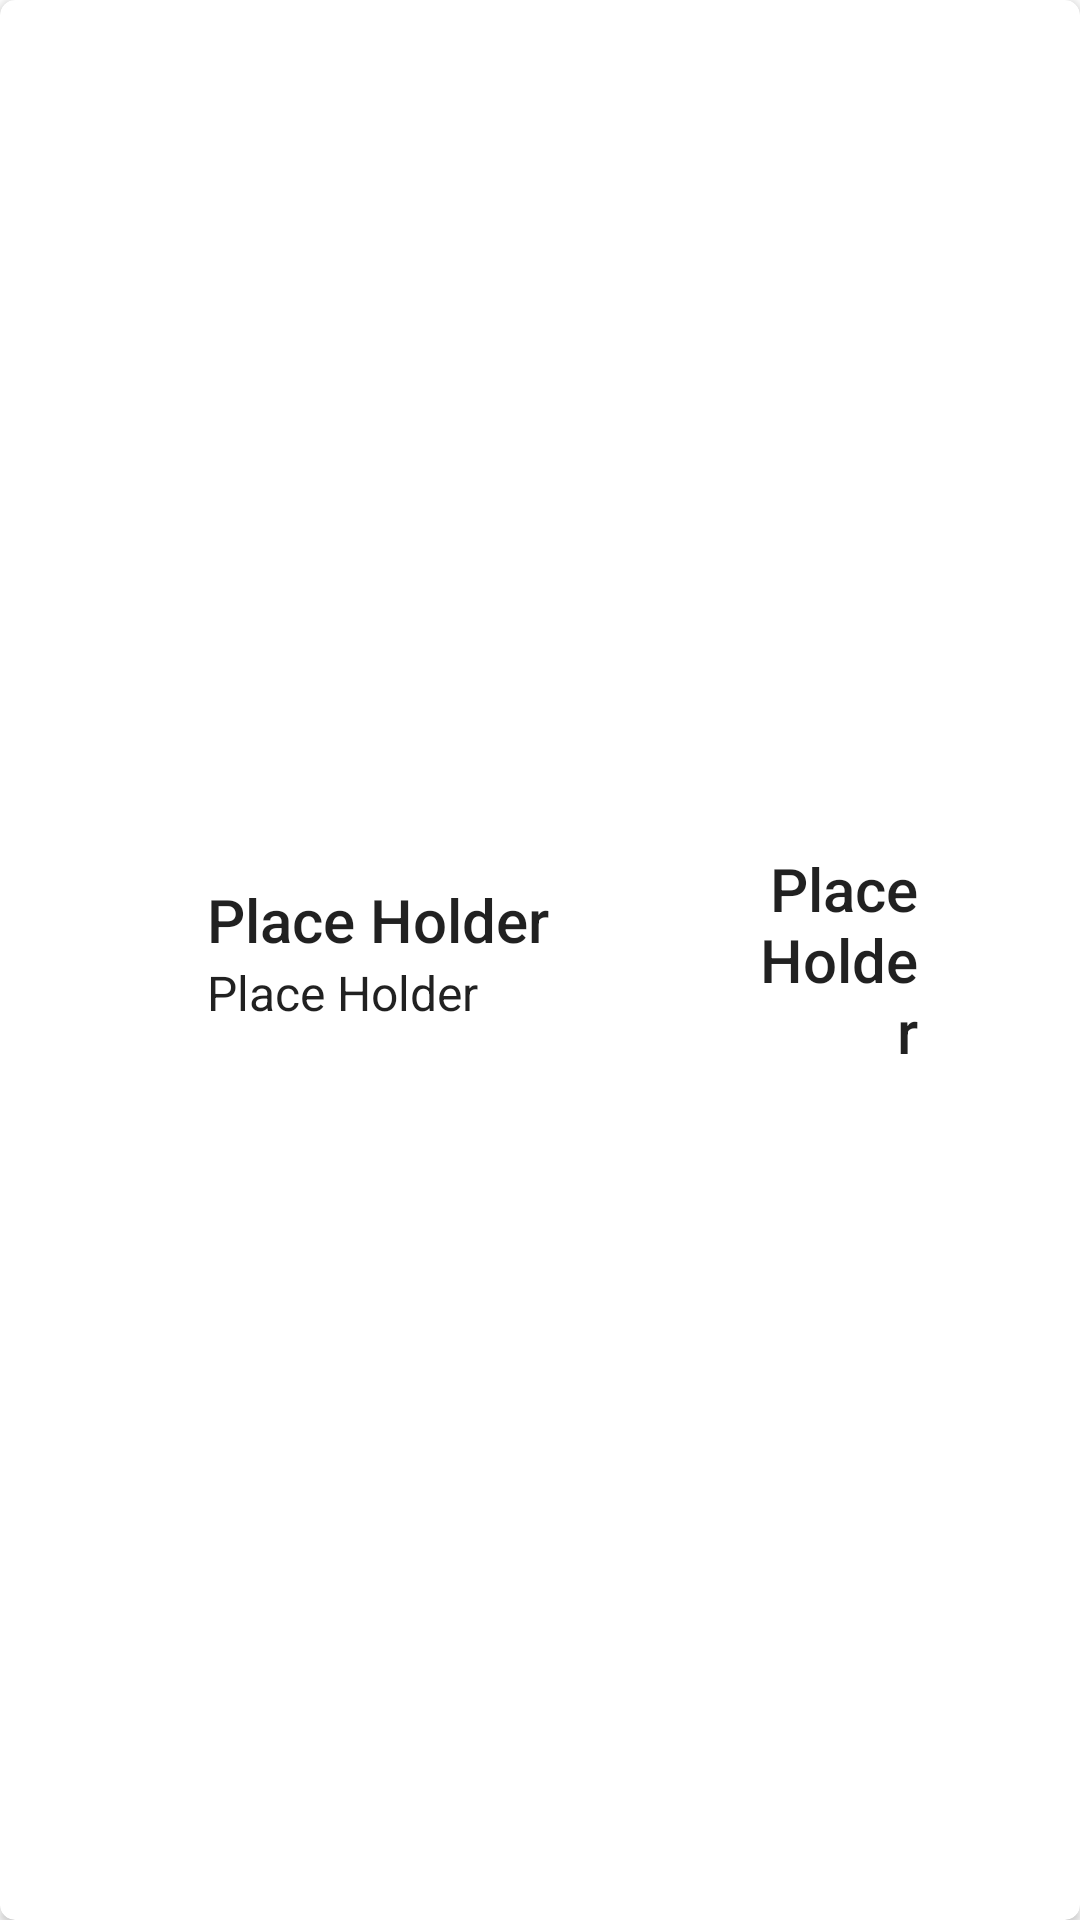

The Android layout XML behind this screen, and the referenced resources:
<!-- AndroidManifest.xml: application theme Theme.ToDoList -->
<!-- res/layout/task_item_cell.xml -->
<?xml version="1.0" encoding="utf-8"?>
<androidx.cardview.widget.CardView xmlns:android="http://schemas.android.com/apk/res/android"
xmlns:app="http://schemas.android.com/apk/res-auto"
android:id="@+id/taskCellContainer"
android:layout_width="match_parent"
android:layout_height="90dp"
android:layout_margin="5dp"
app:cardCornerRadius="5dp">

<LinearLayout
    android:layout_width="match_parent"
    android:layout_height="match_parent"
    android:orientation="horizontal">

    <ImageButton
        android:id="@+id/completeButton"
        android:layout_width="wrap_content"
        android:layout_height="wrap_content"
        android:layout_gravity="center"
        android:layout_marginHorizontal="15dp"
        android:backgroundTint="@android:color/transparent"
        android:contentDescription="@string/checkbox"
        android:scaleX="1.5"
        android:scaleY="1.5"
        android:src="@drawable/unchecked_24" />

    <LinearLayout
        android:layout_width="0dp"
        android:layout_height="match_parent"
        android:layout_marginHorizontal="15dp"
        android:layout_weight="0.75"
        android:orientation="vertical">

        <TextView
            android:id="@+id/name"
            style="@style/TextAppearance.AppCompat.Title"
            android:layout_width="match_parent"
            android:layout_height="0dp"
            android:layout_weight="0.50"
            android:gravity="bottom"
            android:text="Place Holder" />

        <TextView
            android:id="@+id/desc"
            style="@style/TextAppearance.AppCompat.Subhead"
            android:layout_width="match_parent"
            android:layout_height="0dp"
            android:layout_weight="0.50"
            android:ellipsize="end"
            android:gravity="top"
            android:maxLines="1"
            android:text="Place Holder" />
    </LinearLayout>

    <TextView
        android:id="@+id/dueTime"
        style="@style/TextAppearance.AppCompat.Title"
        android:layout_width="0dp"
        android:layout_height="wrap_content"
        android:layout_gravity="center"
        android:layout_marginHorizontal="10dp"
        android:layout_weight="0.25"
        android:gravity="end"
        android:text="Place Holder" />

    <ImageButton
        android:id="@+id/deleteButton"
        android:layout_width="wrap_content"
        android:layout_height="wrap_content"
        android:layout_gravity="center"
        android:layout_marginHorizontal="10dp"
        android:backgroundTint="@android:color/transparent"
        android:contentDescription="@string/delete"
        android:src="@drawable/delete_24px"
    />

</LinearLayout>
</androidx.cardview.widget.CardView>
<!-- resources referenced by this layout -->
<resources>
  <string name="checkbox">CheckBox</string>
  <string name="delete"> Delete</string>
  <style name="Theme.ToDoList" parent="Theme.MaterialComponents.DayNight.NoActionBar" />
</resources>
